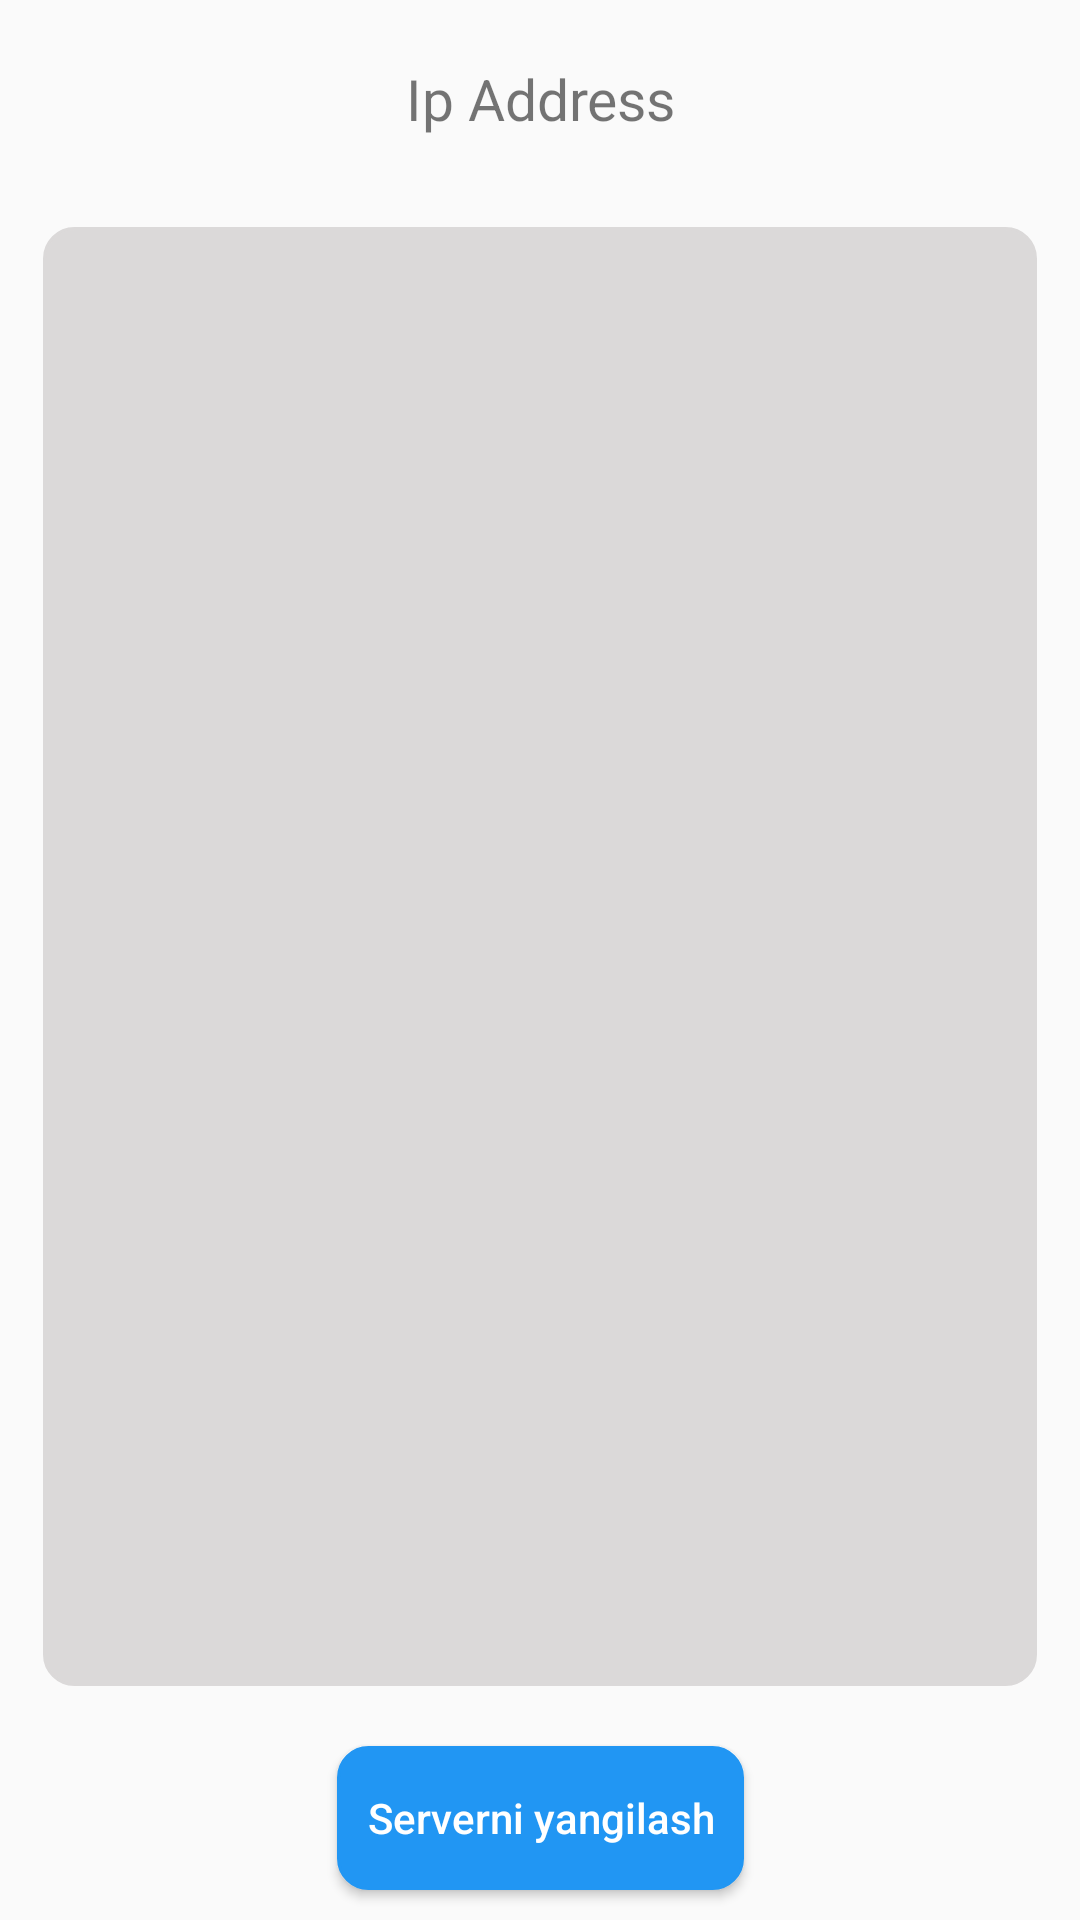

Produce the Android XML layout that renders to this screen, including the resource entries it uses.
<!-- AndroidManifest.xml: application theme Theme.SmsApplication -->
<!-- res/layout/fragment_dashboard.xml -->
<?xml version="1.0" encoding="utf-8"?>
<androidx.constraintlayout.widget.ConstraintLayout xmlns:android="http://schemas.android.com/apk/res/android"
    xmlns:app="http://schemas.android.com/apk/res-auto"
    xmlns:tools="http://schemas.android.com/tools"
    android:layout_width="match_parent"
    android:layout_height="match_parent"
    tools:context=".ui.dashboard.DashboardFragment">


    <TextView
        android:id="@+id/textView4"
        android:layout_width="0dp"
        android:layout_height="wrap_content"
        android:gravity="center"
        android:layout_marginTop="20dp"
        android:textSize="19sp"
        android:text="@string/ip_address"
        app:layout_constraintEnd_toEndOf="parent"
        app:layout_constraintStart_toStartOf="parent"
        app:layout_constraintTop_toTopOf="parent" />

    <Button
        android:id="@+id/btnDashRefresh"
        android:layout_width="wrap_content"
        android:layout_height="wrap_content"
        android:layout_marginBottom="10dp"
        android:background="@drawable/buttons_back"
        android:inputType="text"
        android:paddingStart="10dp"
        android:paddingEnd="10dp"
        android:text="@string/serverni_yangilash"
        android:textColor="@color/white"
        app:layout_constraintBottom_toBottomOf="parent"
        app:layout_constraintEnd_toStartOf="@+id/guideline7"
        app:layout_constraintStart_toStartOf="@+id/guideline6"
        tools:ignore="TextViewEdits" />

    <androidx.constraintlayout.widget.Guideline
        android:id="@+id/guideline6"
        android:layout_width="wrap_content"
        android:layout_height="wrap_content"
        android:orientation="vertical"
        app:layout_constraintGuide_percent="0.04"/>

    <androidx.constraintlayout.widget.Guideline
        android:id="@+id/guideline7"
        android:layout_width="wrap_content"
        android:layout_height="wrap_content"
        android:orientation="vertical"
        app:layout_constraintGuide_percent="0.96"/>

    <LinearLayout
        android:layout_width="0dp"
        android:layout_height="0dp"
        android:layout_marginTop="30dp"
        android:layout_marginBottom="20dp"
        android:background="@drawable/edit_text_back"
        android:orientation="vertical"
        app:layout_constraintBottom_toTopOf="@+id/btnDashRefresh"
        app:layout_constraintEnd_toStartOf="@+id/guideline7"
        app:layout_constraintHorizontal_bias="0.0"
        app:layout_constraintStart_toStartOf="@+id/guideline6"
        app:layout_constraintTop_toBottomOf="@+id/textView4">
        <ListView
            android:id="@+id/dashList"
            android:layout_width="match_parent"
            android:layout_height="wrap_content"
            android:layout_marginStart="10dp"
            android:layout_marginEnd="10dp" />
    </LinearLayout>

</androidx.constraintlayout.widget.ConstraintLayout>
<!-- resources referenced by this layout -->
<resources>
  <color name="white">#FFFFFFFF</color>
  <!-- drawable buttons_back (drawable) -->
  <?xml version="1.0" encoding="utf-8"?>
  <shape xmlns:android="http://schemas.android.com/apk/res/android"
      android:shape="rectangle">
      <solid android:color="#2196F3" />
      <corners android:radius="10dp" />
      <stroke android:width="1dp" android:color="#2196F3" />
  </shape>
  <!-- drawable edit_text_back (drawable) -->
  <?xml version="1.0" encoding="utf-8"?>
  <shape xmlns:android="http://schemas.android.com/apk/res/android"
      android:shape="rectangle">
      <solid android:color="#DBD9D9" />
      <corners android:radius="10dp" />
      <stroke android:width="1dp" android:color="#DBD9D9" />
  </shape>
  <string name="ip_address">Ip Address</string>
  <string name="serverni_yangilash">Serverni yangilash</string>
  <style name="Theme.SmsApplication" parent="Theme.AppCompat.Light.DarkActionBar">
          
          <item name="colorPrimary">@color/purple_500</item>
          <item name="colorPrimaryDark">@color/purple_700</item>
          <item name="colorAccent">@color/teal_200</item>
          
      </style>
  <color name="purple_500">#2196F3</color>
  <color name="purple_700">#FF3700B3</color>
  <color name="teal_200">#2196F3</color>
</resources>
